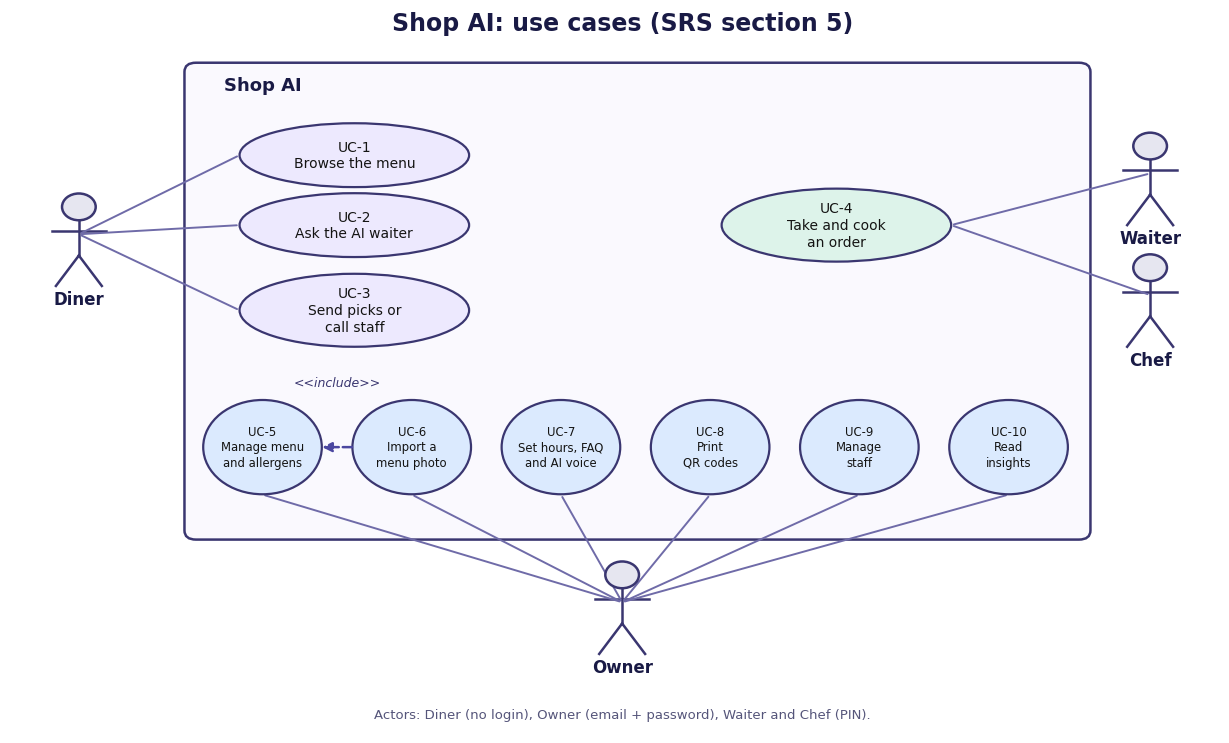

The script that saved this image:
# -*- coding: utf-8 -*-
"""Use-case diagram that matches the SRS (Team18_M2_SRS, section 5): 4 actors, UC-1..UC-10, UC-6 includes UC-5.
Run:  python3 gen_use_cases.py   ->  06-use-cases-srs.png"""
import matplotlib
matplotlib.use("Agg")
import matplotlib.pyplot as plt
from matplotlib.patches import Ellipse, FancyBboxPatch, Circle, FancyArrowPatch

NAVY = "#191A45"; LINE = "#3A3670"; INK = "#141413"
plt.rcParams["font.family"] = "DejaVu Sans"
fig, ax = plt.subplots(figsize=(15.6, 9.4)); ax.set_xlim(-0.2, 15.6); ax.set_ylim(-2.5, 9.4); ax.axis("off")
ax.text(7.8, 9.05, "Shop AI: use cases (SRS section 5)", ha="center", fontsize=17, fontweight="bold", color=NAVY)

ax.add_patch(FancyBboxPatch((2.1, 0.7), 11.8, 7.8, boxstyle="round,pad=0.02,rounding_size=0.15", fc="#FAF9FE", ec=LINE, lw=1.8, zorder=0))
ax.text(2.6, 8.15, "Shop AI", fontsize=13, fontweight="bold", color=NAVY, va="center")

COL = {"diner": ("#EDE9FE", "UC-1"), "staff": ("#DDF3EA", ""), "owner": ("#DBEAFE", "")}
def uc(x, y, label, fc, w=3.0, h=1.05, fs=10):
    ax.add_patch(Ellipse((x, y), w, h, fc=fc, ec=LINE, lw=1.6, zorder=3))
    ax.text(x, y, label, ha="center", va="center", fontsize=fs, color=INK, zorder=4, linespacing=1.25)
    return (x, y)
U = {
  1: uc(4.3, 7.0, "UC-1\nBrowse the menu", "#EDE9FE"),
  2: uc(4.3, 5.85, "UC-2\nAsk the AI waiter", "#EDE9FE"),
  3: uc(4.3, 4.45, "UC-3\nSend picks or\ncall staff", "#EDE9FE", h=1.2),
  4: uc(10.6, 5.85, "UC-4\nTake and cook\nan order", "#DDF3EA", h=1.2),
}
for i, (n, lab) in enumerate([(5, "Manage menu\nand allergens"), (6, "Import a\nmenu photo"), (7, "Set hours, FAQ\nand AI voice"), (8, "Print\nQR codes"), (9, "Manage\nstaff"), (10, "Read\ninsights")]):
    U[n] = uc(3.1 + i * 1.95, 2.2, f"UC-{n}\n{lab}", "#DBEAFE", w=1.55, h=1.55, fs=8.4)

def actor(x, y, name):
    ax.add_patch(Circle((x, y + 0.55), 0.22, fc="#E6E6F0", ec=LINE, lw=1.8, zorder=3))
    ax.plot([x, x], [y + 0.33, y - 0.25], color=LINE, lw=1.8); ax.plot([x - 0.35, x + 0.35], [y + 0.15, y + 0.15], color=LINE, lw=1.8)
    ax.plot([x, x - 0.3], [y - 0.25, y - 0.75], color=LINE, lw=1.8); ax.plot([x, x + 0.3], [y - 0.25, y - 0.75], color=LINE, lw=1.8)
    ax.text(x, y - 1.05, name, ha="center", fontsize=12, fontweight="bold", color=NAVY)
    return (x, y + 0.1)
def link(a, b, dashed=False, label=""):
    ax.add_patch(FancyArrowPatch(a, b, arrowstyle="-" if not dashed else "-|>", mutation_scale=13, lw=1.4, color="#6F6BA8", ls="--" if dashed else "-", zorder=2, shrinkA=2, shrinkB=2))
    if label: ax.text((a[0] + b[0]) / 2, (a[1] + b[1]) / 2 + 0.22, label, ha="center", fontsize=9, style="italic", color=LINE, bbox=dict(fc="#FAF9FE", ec="none", pad=1))

diner = actor(0.7, 5.6, "Diner")
waiter = actor(14.7, 6.6, "Waiter"); chef = actor(14.7, 4.6, "Chef")
owner = actor(7.8, -0.45, "Owner")
for n in (1, 2, 3): link(diner, (U[n][0] - 1.5, U[n][1]))
link(waiter, (U[4][0] + 1.5, U[4][1])); link(chef, (U[4][0] + 1.5, U[4][1]))
for n in (5, 6, 7, 8, 9, 10): link(owner, (U[n][0], U[n][1] - 0.78))
ax.add_patch(FancyArrowPatch((U[6][0] - 0.78, U[6][1]), (U[5][0] + 0.78, U[5][1]), arrowstyle="-|>", mutation_scale=14, lw=1.8, color="#4B47A0", ls="--", zorder=4, shrinkA=0, shrinkB=0))
ax.text((U[5][0] + U[6][0]) / 2, 3.2, "<<include>>", ha="center", fontsize=9, style="italic", color=LINE)
ax.text(7.8, -2.25, "Actors: Diner (no login), Owner (email + password), Waiter and Chef (PIN).", ha="center", fontsize=9.5, color="#55557A")
fig.savefig("06-use-cases-srs.png", dpi=150, bbox_inches="tight", facecolor="white")
print("saved 06-use-cases-srs.png")
